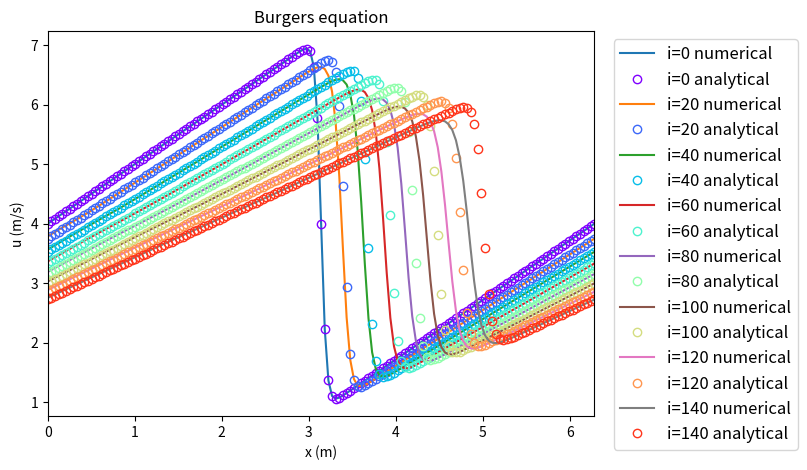

Recreate this plot in Python.
import numpy
from matplotlib import pyplot
from matplotlib import cm

## Variable declaration
# parameters
nu = .1

# time 
tmax = 0.5
nt = 151
dt = tmax/(nt-1)

# mesh
nx = 151
xmin = 0
xmax = 2*numpy.pi
dx = (xmax-xmin)/(nx-1)
x = numpy.linspace(xmin, xmax, nx)

# Initialize dependent variable
u = numpy.zeros(nx)
up = numpy.zeros(nx)    # from previous time-step

# Initial condition: saw tooth
phi = numpy.exp(-x**2/(4*nu)) + numpy.exp(-(x-2*numpy.pi)**2/(4*nu))
dphi = - 0.5*x/nu * numpy.exp(-x**2/(4*nu)) - 0.5*(x-2*numpy.pi)/nu * numpy.exp(-(x-2*numpy.pi)**2/(4*nu))

u = -2*nu*dphi/phi + 4

# Numerical solution
def anal_sol(t):
    phi2 = numpy.exp(-(x-4*t)**2/(4*nu*(t+1))) + numpy.exp(-(x-4*t-2*numpy.pi)**2/(4*nu*(t+1)))
    dphi2 = - 0.5*(x-4*t)/(nu*(t+1)) * numpy.exp(-(x-4*t)**2/(4*nu*(t+1))) - 0.5*(x-4*t-2*numpy.pi)/(nu*(t+1)) *\
            numpy.exp(-(x-4*t-2*numpy.pi)**2/(4*nu*(t+1)))
    u_anal = -2*nu*dphi2/phi2 + 4

    return u_anal


def advance(t_steps):
    for n in range(0,t_steps): # loop over all time-steps
        up = u.copy()
        # with periodic BC all are internal points
        u[1:-1] = up[1:-1] - up[1:-1]*dt/dx*(up[1:-1] - up[0:-2]) + \
                nu*dt/dx**2*(up[2:]-2*up[1:-1]+up[0:-2])

        u[0] = up[0] - up[0]*dt/dx*(up[0] - up[-1]) + \
                nu*dt/dx**2*(up[1]-2*up[0]+up[-1])
        u[-1] = up[-1] - up[-1]*dt/dx*(up[-1] - up[-2]) + \
                nu*dt/dx**2*(up[0]-2*up[-1]+up[-2])


def plot_multi(x, u, incr):
    fig = pyplot.figure(figsize=(9, 5), dpi=100)
    ax = pyplot.subplot(111)
    colour = iter(cm.rainbow(numpy.linspace(0,incr,nt)))
    for i in range(0, nt, incr):
        c = next(colour)
        ax.plot(x, u, label='i='+str(i)+' numerical')
        ax.plot(x, anal_sol(i*dt), 'ko', c=c, markerfacecolor='none', label='i='+str(i)+' analytical')
        box = ax.get_position()
        ax.set_position([box.x0, box.y0, box.width*0.97, box.height])
        legend = ax.legend( bbox_to_anchor=(1.02,1), loc=2, fontsize=12)
        advance(incr)
        pyplot.xlabel('x (m)')
        pyplot.ylabel('u (m/s)')
        pyplot.xlim(0, 2*numpy.pi)
        pyplot.title('Burgers equation')
    pyplot.show()



# Let us plot some curves to check if everything is alright
plot_multi(x, u, 20)
